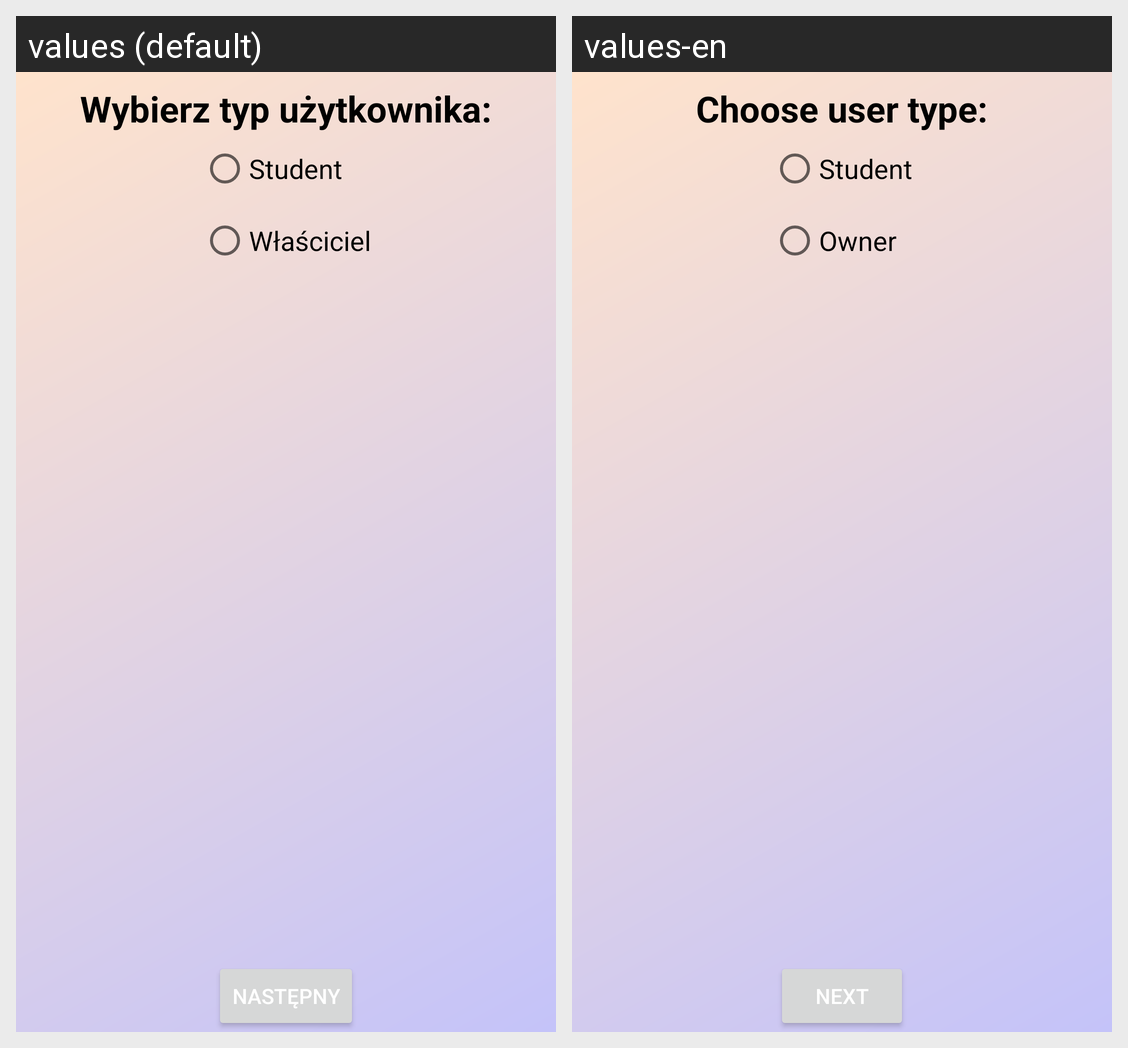

Translations of the strings shown on this Android screen, per locale in the grid:
Android screen res/layout/fragment_register_selecting_user_type.xml rendered under 2 locales, left to right: values (default), values-en. Device: Nexus 5 (rendered at 1080×1920; each locale shown at half size, 540×960, under a caption strip naming it); theme Theme.Flats4us21.
Strings drawn on this screen, with the default value and each locale's value (text and hints the layout hard-codes, and strings that could not be matched under every locale, appear in the picture but are not listed):

choose_user_type
  values: Wybierz typ użytkownika:
  values-en: Choose user type:

student_type
  values: Student
  values-en: Student

owner_type
  values: Właściciel
  values-en: Owner

next_button
  values: Następny
  values-en: Next
